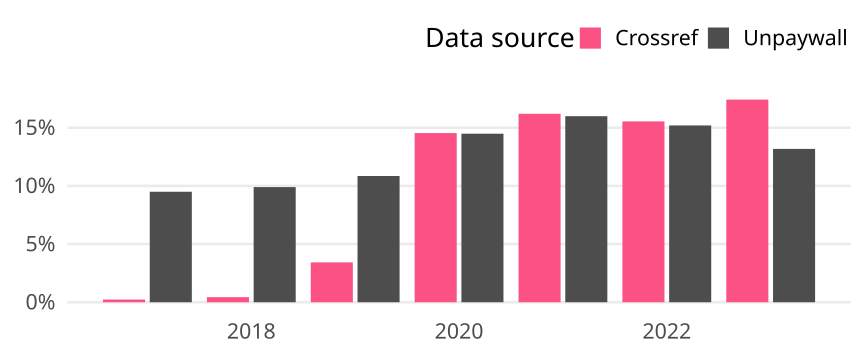

Source data for this figure (header and first rows):
cr_year, cat, article_total, name, oa_articles, oa_share
2017, Global, 9488, Crossref, 22, 0.002319
2017, Global, 9488, Unpaywall, 901, 0.09496
2018, Global, 9579, Crossref, 42, 0.004385
2018, Global, 9579, Unpaywall, 948, 0.09897
2019, Global, 10331, Crossref, 354, 0.03427
2019, Global, 10331, Unpaywall, 1121, 0.1085
2020, Global, 11170, Crossref, 1624, 0.1454
2020, Global, 11170, Unpaywall, 1618, 0.1449
2021, Global, 11088, Crossref, 1796, 0.162
2021, Global, 11088, Unpaywall, 1773, 0.1599
2022, Global, 8891, Crossref, 1382, 0.1554
2022, Global, 8891, Unpaywall, 1351, 0.152
2023, Global, 3020, Crossref, 526, 0.1742
2023, Global, 3020, Unpaywall, 398, 0.1318
